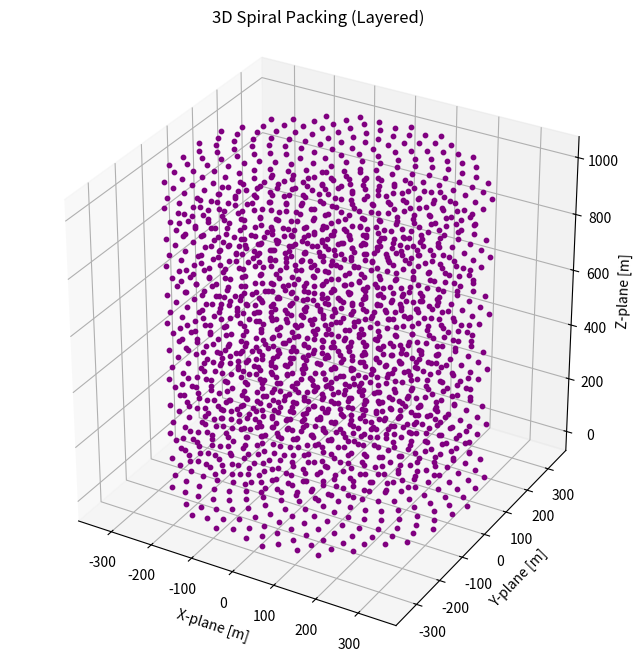

Recreate this plot in Python.
import numpy as np
import matplotlib.pyplot as plt

# --------------------
# PARAMETERS
# --------------------
detectors_per_layer = 300
c = 20
golden_angle = np.pi * (3 - np.sqrt(5))

z_layers = np.arange(0, 1001, 200)

# --------------------
# SETUP FIGURE
# --------------------
fig = plt.figure(figsize=(8,8))
ax = fig.add_subplot(111, projection='3d')

detector_count = 0

# --------------------
# SPIRAL PER LAAG
# --------------------
for z in z_layers:
    for n in range(detectors_per_layer):
        theta = n * golden_angle
        r = c * np.sqrt(n)

        x = r * np.cos(theta)
        y = r * np.sin(theta)

        ax.scatter(x, y, z, color='purple', s=10)
        detector_count += 1


# --------------------
# PLOT SETTINGS
# --------------------
ax.set_title("3D Spiral Packing (Layered)")
ax.set_xlabel("X-plane [m]")
ax.set_ylabel("Y-plane [m]")
ax.set_zlabel("Z-plane [m]")

ax.set_box_aspect([1,1,1])

plt.show()

print(f"Number of detectors: {detector_count}")
